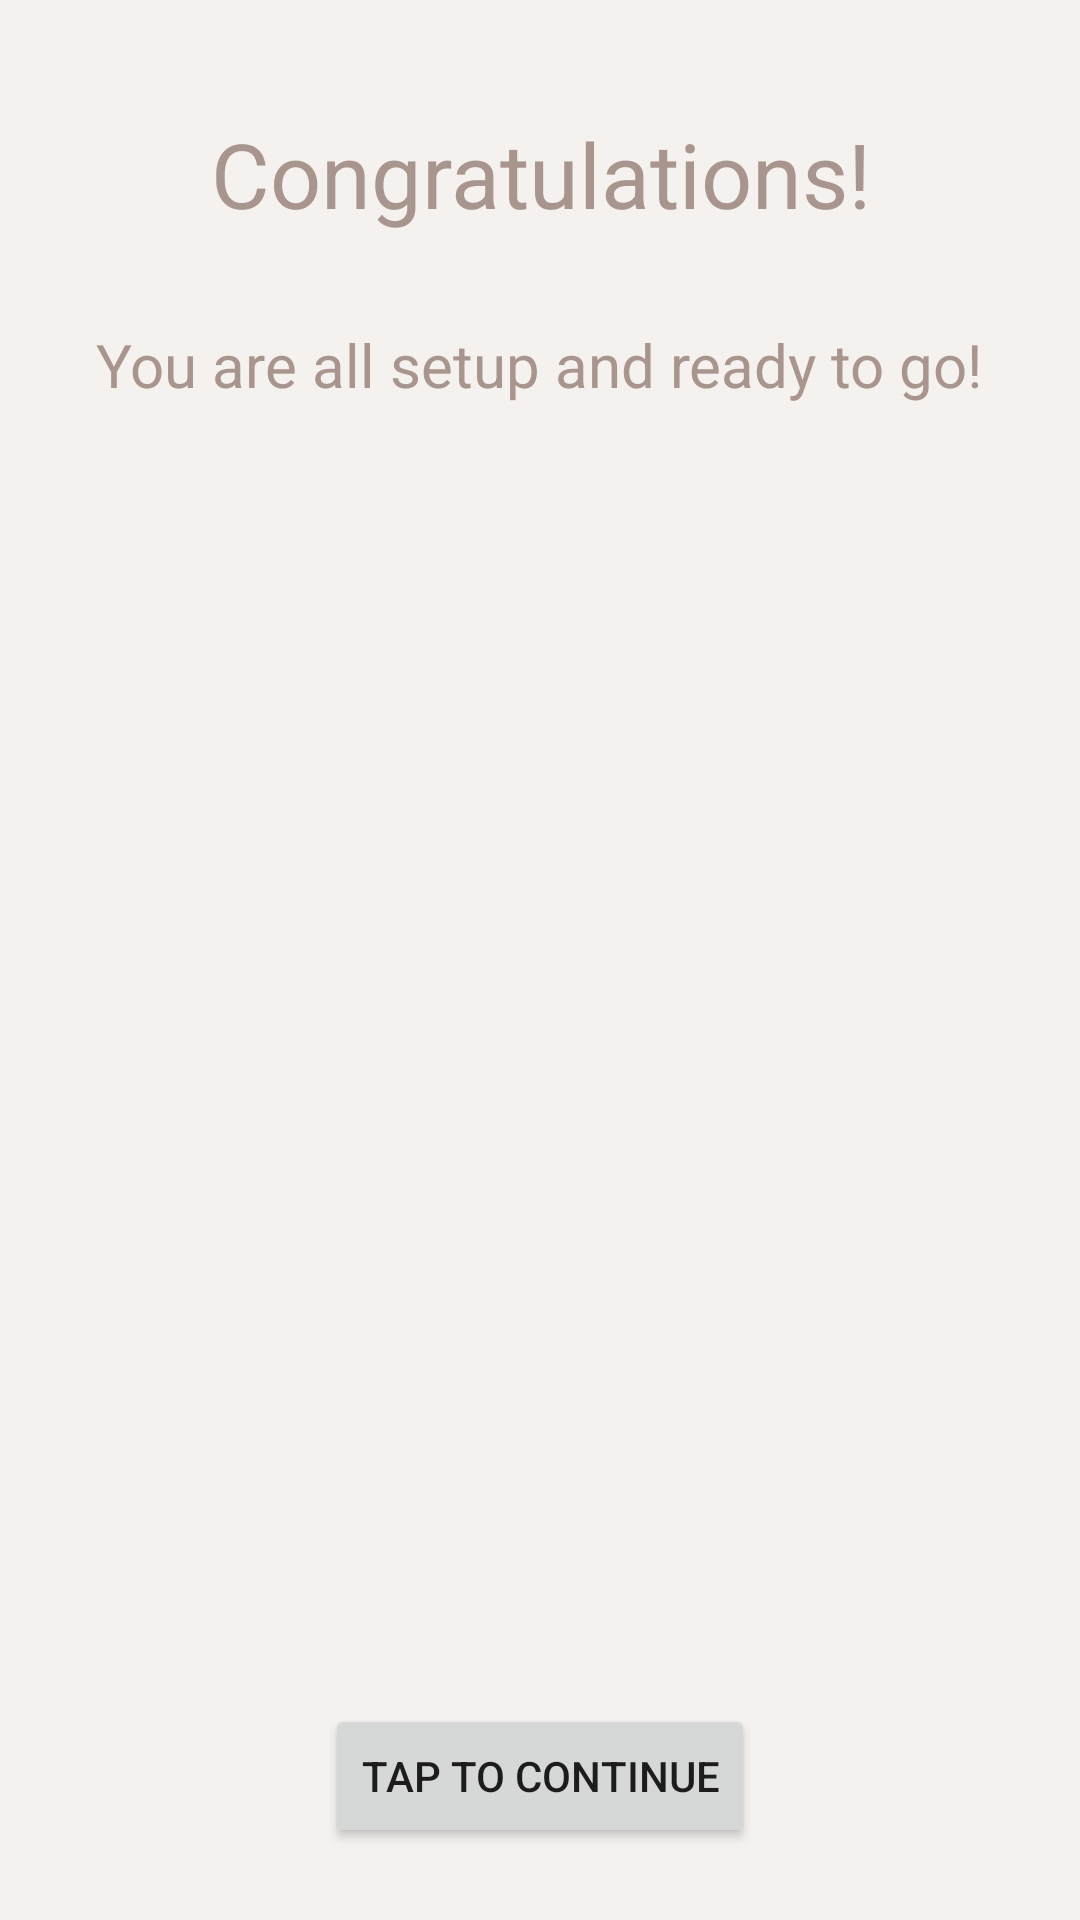

Write the Android layout XML for this screen, with the resource values it uses.
<!-- AndroidManifest.xml: application theme Theme.TAPP -->
<!-- res/layout/activity_bridge.xml -->
<?xml version="1.0" encoding="utf-8"?>
<androidx.constraintlayout.widget.ConstraintLayout xmlns:android="http://schemas.android.com/apk/res/android"
    xmlns:app="http://schemas.android.com/apk/res-auto"
    xmlns:tools="http://schemas.android.com/tools"
    android:background="@color/custom"
    android:layout_width="match_parent"
    android:layout_height="match_parent"
    tools:context=".bridgeActivity">

    <TextView
        android:layout_width="wrap_content"
        android:layout_height="wrap_content"
        android:textColor="@color/custom_text"
        android:text="Congratulations!"
        android:textSize="30dp"
        app:layout_constraintBottom_toBottomOf="parent"
        app:layout_constraintHorizontal_bias="0.503"
        app:layout_constraintLeft_toLeftOf="parent"
        app:layout_constraintRight_toRightOf="parent"
        app:layout_constraintTop_toTopOf="parent"
        app:layout_constraintVertical_bias="0.063" />

    <TextView
        android:layout_width="wrap_content"
        android:layout_height="wrap_content"
        android:text="You are all setup and ready to go!"
        android:textColor="@color/custom_text"
        android:textSize="20dp"
        app:layout_constraintBottom_toBottomOf="parent"
        app:layout_constraintHorizontal_bias="0.498"
        app:layout_constraintLeft_toLeftOf="parent"
        app:layout_constraintRight_toRightOf="parent"
        app:layout_constraintTop_toTopOf="parent"
        app:layout_constraintVertical_bias="0.176" />

    <Button
        android:id="@+id/bridgeBtn"
        android:layout_width="wrap_content"
        android:layout_height="wrap_content"
        android:layout_marginBottom="24dp"
        android:text="TAP to continue"
        app:layout_constraintBottom_toBottomOf="parent"
        app:layout_constraintEnd_toEndOf="parent"
        app:layout_constraintStart_toStartOf="parent" />
</androidx.constraintlayout.widget.ConstraintLayout>
<!-- resources referenced by this layout -->
<resources>
  <color name="custom">#f5f1ee</color>
  <color name="custom_text">#a8958e</color>
  <style name="Theme.TAPP" parent="Theme.MaterialComponents.DayNight.DarkActionBar">
          
          <item name="colorPrimary">@color/purple_500</item>
          <item name="colorPrimaryVariant">@color/purple_700</item>
          <item name="colorOnPrimary">@color/white</item>
          
          <item name="colorSecondary">@color/teal_200</item>
          <item name="colorSecondaryVariant">@color/teal_700</item>
          <item name="colorOnSecondary">@color/black</item>
          
          <item name="android:statusBarColor" tools:targetApi="l">?attr/colorPrimaryVariant</item>
          
      </style>
  <!-- not gathered from this repository: default colours our renderer supplied (Android Studio template values) -->
  <color name="purple_500">#FF6200EE</color>
  <color name="purple_700">#FF3700B3</color>
  <color name="teal_200">#FF03DAC5</color>
  <color name="teal_700">#FF018786</color>
  <color name="black">#FF000000</color>
  <color name="white">#FFFFFFFF</color>
</resources>
